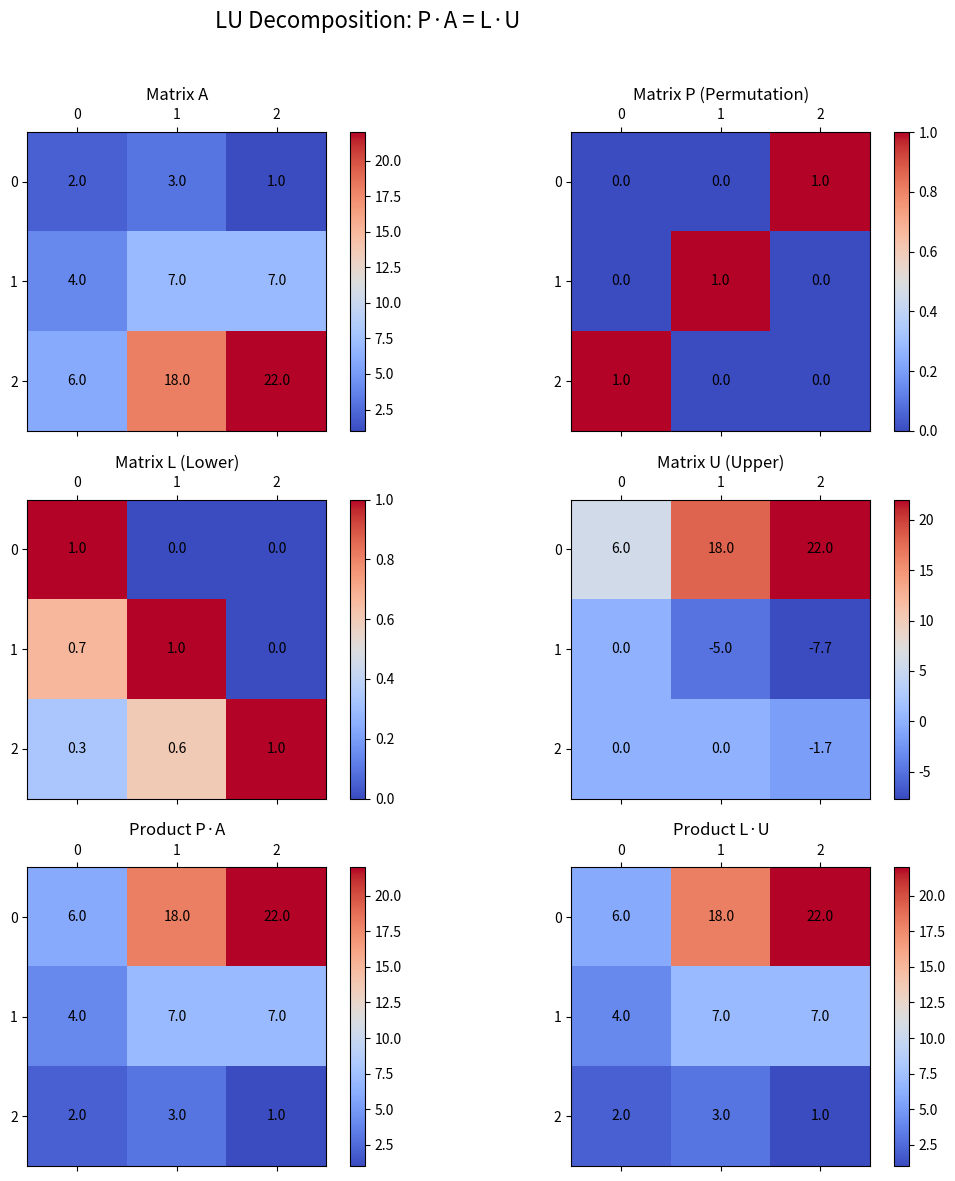

Write the Python code that produced this figure.
import numpy as np
from scipy.linalg import lu
import matplotlib.pyplot as plt

# Square matrix A
A = np.array([
    [2, 3, 1],
    [4, 7, 7],
    [6, 18, 22]
], dtype=np.float32)

# LU decomposition via SciPy
P, L, U = lu(A)

# Function to display a matrix as a heatmap
def plot_matrix(M, title, ax):
    cax = ax.matshow(M, cmap='coolwarm')
    ax.set_title(title)
    for (i, j), val in np.ndenumerate(M):
        ax.text(j, i, f'{val:.1f}', ha='center', va='center', color='black')
    plt.colorbar(cax, ax=ax, fraction=0.046, pad=0.04)

# Reconstruction for verification
PA = P @ A
LU = L @ U

# Graphical display
fig, axes = plt.subplots(3, 2, figsize=(12, 12))
fig.suptitle("LU Decomposition: P·A = L·U", fontsize=16)

plot_matrix(A, "Matrix A", axes[0, 0])
plot_matrix(P, "Matrix P (Permutation)", axes[0, 1])
plot_matrix(L, "Matrix L (Lower)", axes[1, 0])
plot_matrix(U, "Matrix U (Upper)", axes[1, 1])
plot_matrix(PA, "Product P·A", axes[2, 0])
plot_matrix(LU, "Product L·U", axes[2, 1])

plt.tight_layout(rect=[0, 0, 1, 0.96])
plt.show()
